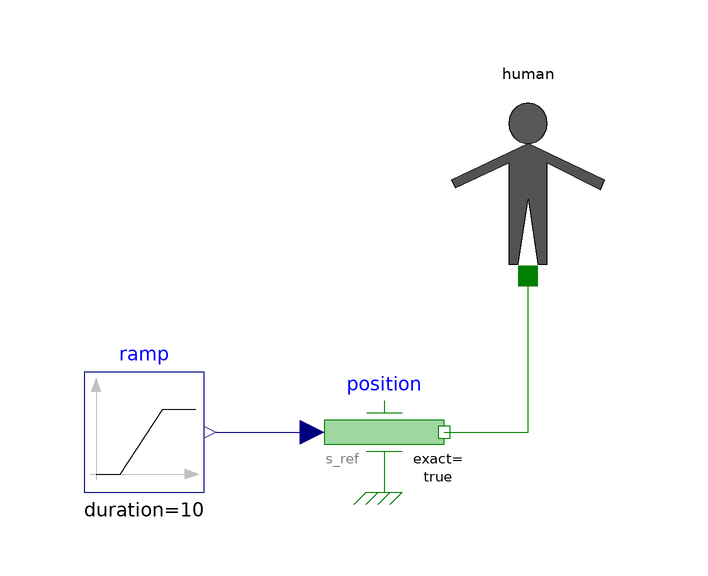

This picture is the connection diagram that the Modelica source below describes through its graphical annotations.

model Human_Testing01
  extends Modelica.Icons.Example;
  Human human annotation(
    Placement(transformation(origin = {0, 16}, extent = {{-16, -16}, {16, 16}})));
  Modelica.Mechanics.Translational.Sources.Position position(exact = true)  annotation(
    Placement(transformation(origin = {-24, -26}, extent = {{-10, -10}, {10, 10}})));
  Modelica.Blocks.Sources.Ramp ramp(height = 2, duration = 10, offset = 0, startTime = 10)  annotation(
    Placement(transformation(origin = {-64, -26}, extent = {{-10, -10}, {10, 10}})));
equation
  connect(position.flange, human.flange_a) annotation(
    Line(points = {{-14, -26}, {0, -26}, {0, 0}}, color = {0, 127, 0}));
  connect(ramp.y, position.s_ref) annotation(
    Line(points = {{-52, -26}, {-36, -26}}, color = {0, 0, 127}));
end Human_Testing01;